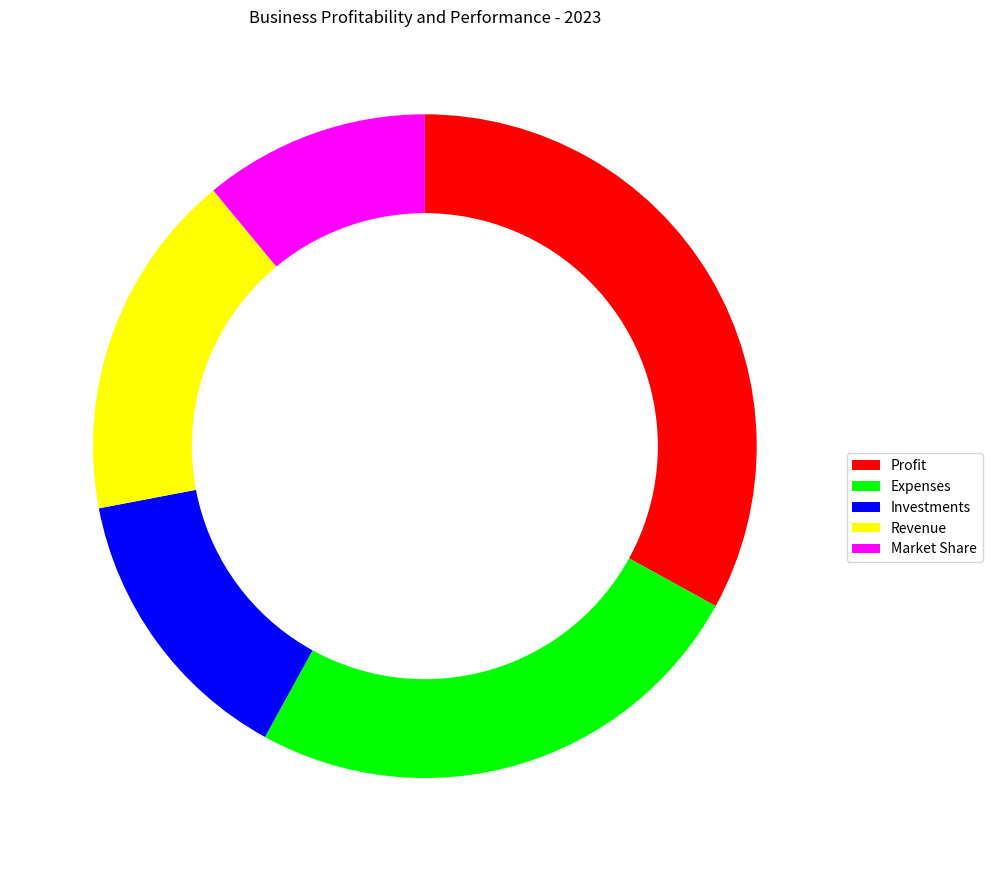

Here is the Python script that generated this plot: (Note: this script raises an exception after producing the figure.)

import matplotlib.pyplot as plt
import numpy as np

data_labels = np.array(['Profit', 'Expenses', 'Investments', 'Revenue', 'Market Share'])
data = np.array([33, 25, 14, 17, 11])
line_labels = np.array(['Category'])

fig = plt.figure(figsize=(10, 10))
ax = fig.add_subplot(111)
ax.pie(data, startangle=90, counterclock=False, colors=['#ff0000','#00ff00','#0000ff','#ffff00','#ff00ff'])

inner_circle = plt.Circle((0, 0), 0.7, color='white')
ax.add_artist(inner_circle)
ax.legend(data_labels, bbox_to_anchor=(1, 0.5))

ax.set_title('Business Profitability and Performance - 2023')
plt.tight_layout()
plt.savefig('/cpfs01/user/yanxiangchao/code0/gpt_chart/structchart_simulation/simulated_data_corner_cases/rings/png/20231227-075221_41.png')
plt.clf()
